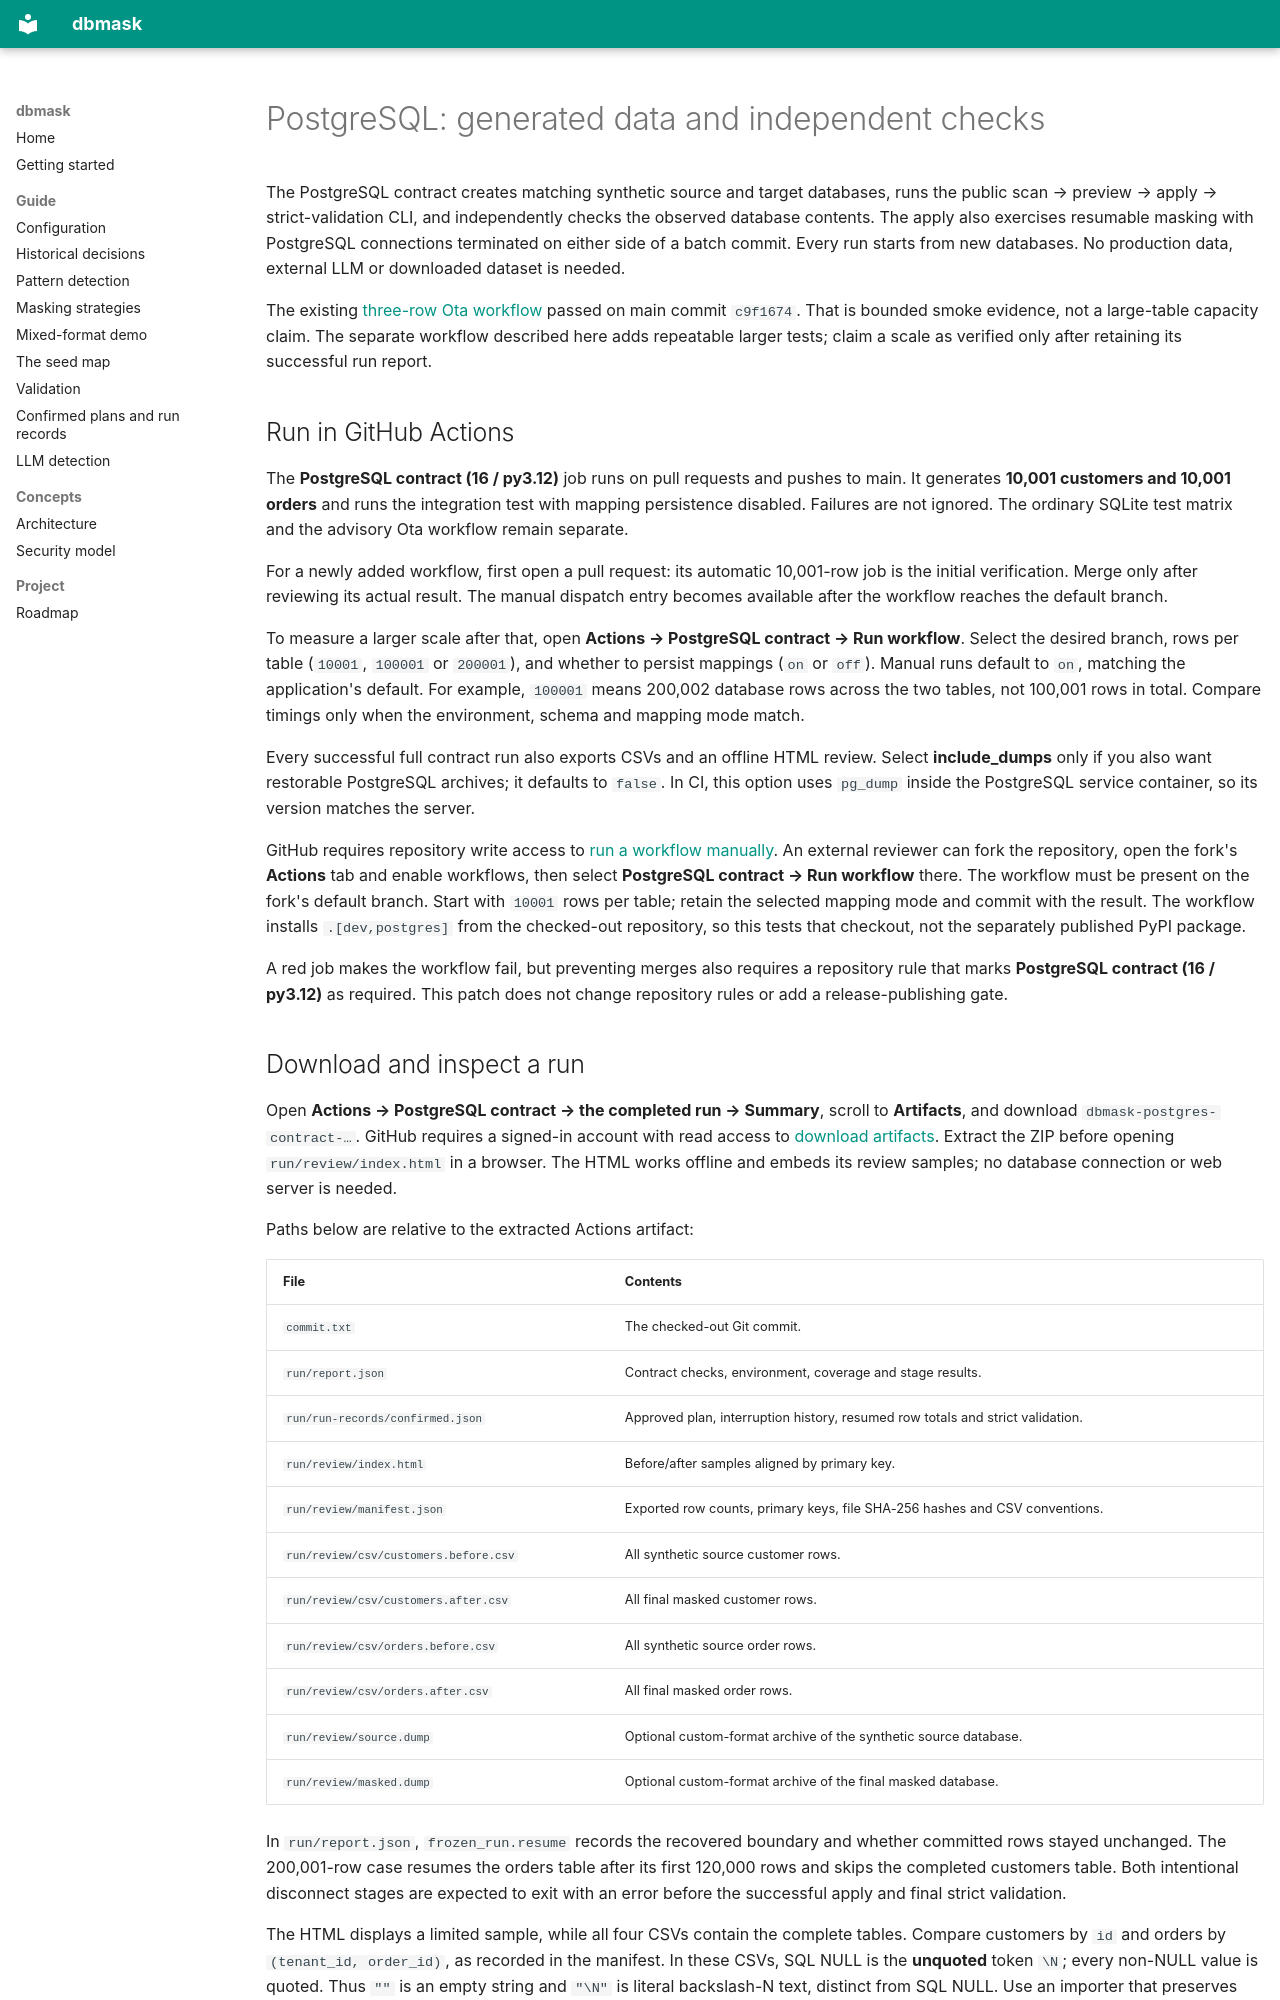

repository: sealandseacat/dbmask · page: postgresql-contract/index.html · generator: mkdocs

# PostgreSQL: generated data and independent checks

The PostgreSQL contract creates matching synthetic source and target databases,
runs the public scan → preview → apply → strict-validation CLI, and independently
checks the observed database contents. The apply also exercises resumable
masking with PostgreSQL connections terminated on either side of a batch
commit. Every run starts from new databases.
No production data, external LLM or downloaded dataset is needed.

The existing [three-row Ota workflow](https://github.com/sealandseacat/dbmask/actions/runs/40892527475)
passed on main commit `c9f1674`. That is bounded smoke evidence, not a large-table
capacity claim. The separate workflow described here adds repeatable larger
tests; claim a scale as verified only after retaining its successful run report.

## Run in GitHub Actions

The **PostgreSQL contract (16 / py3.12)** job runs on pull requests and pushes to
main. It generates **10,001 customers and 10,001 orders** and runs the integration
test with mapping persistence disabled. Failures are not ignored. The ordinary
SQLite test matrix and the advisory Ota workflow remain separate.

For a newly added workflow, first open a pull request: its automatic 10,001-row
job is the initial verification. Merge only after reviewing its actual result.
The manual dispatch entry becomes available after the workflow reaches the
default branch.

To measure a larger scale after that, open **Actions → PostgreSQL contract → Run workflow**.
Select the desired branch, rows per table (`10001`, `100001` or `200001`), and
whether to persist mappings (`on` or `off`). Manual runs default to `on`, matching
the application's default. For example, `100001` means 200,002 database rows
across the two tables, not 100,001 rows in total. Compare timings only when the
environment, schema and mapping mode match.

Every successful full contract run also exports CSVs and an offline HTML review.
Select **include_dumps** only if you also want restorable PostgreSQL archives;
it defaults to `false`. In CI, this option uses `pg_dump` inside the PostgreSQL
service container, so its version matches the server.

GitHub requires repository write access to
[run a workflow manually](https://docs.github.com/en/actions/how-tos/manage-workflow-runs/manually-run-a-workflow).
An external reviewer can fork the repository, open the fork's **Actions** tab
and enable workflows, then select **PostgreSQL contract → Run workflow** there.
The workflow must be present on the fork's default branch. Start with `10001`
rows per table; retain the selected mapping mode and commit with the result.
The workflow installs `.[dev,postgres]` from the checked-out repository, so this
tests that checkout, not the separately published PyPI package.

A red job makes the workflow fail, but preventing merges also requires a
repository rule that marks **PostgreSQL contract (16 / py3.12)** as required.
This patch does not change repository rules or add a release-publishing gate.
